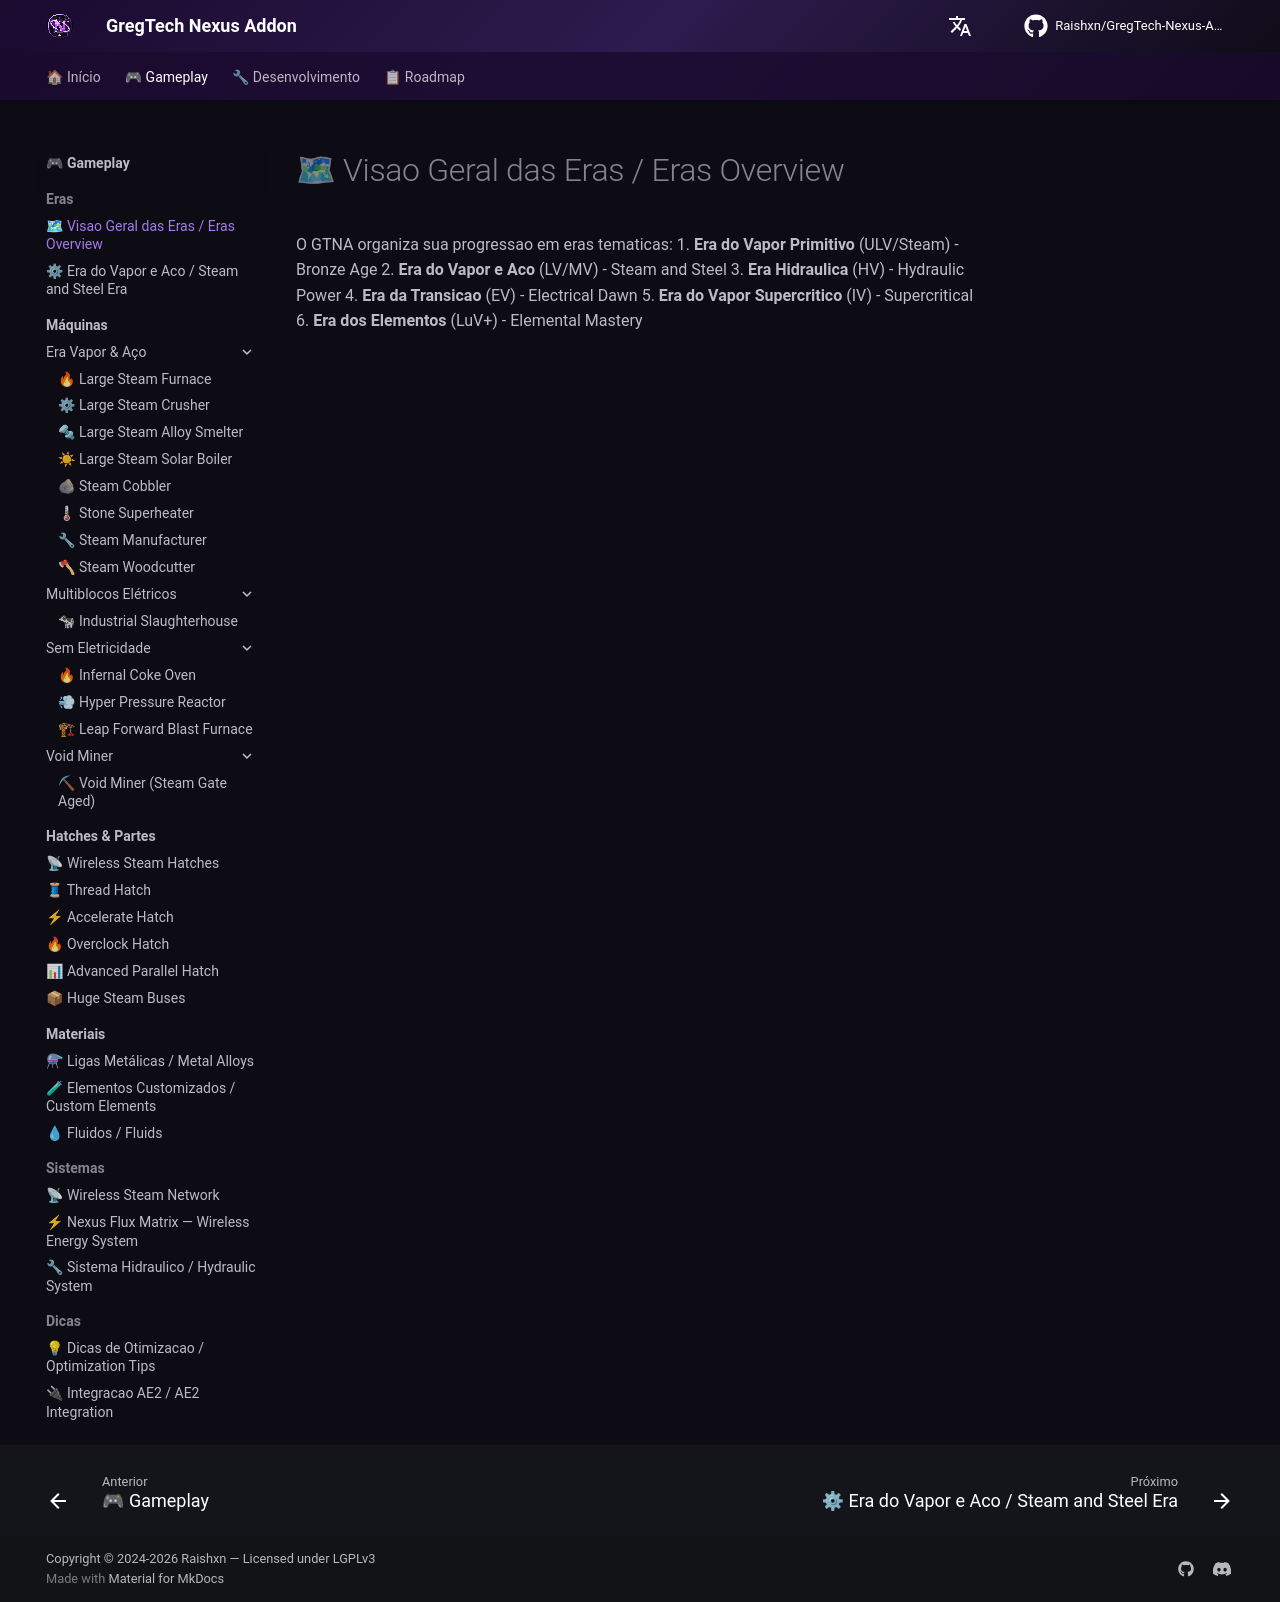

repository: Zx123456899/GregTech-Nexus-Addon · page: gameplay/eras/overview/index.html · generator: mkdocs

# 🗺 Visao Geral das Eras / Eras Overview
O GTNA organiza sua progressao em eras tematicas:
1. **Era do Vapor Primitivo** (ULV/Steam) - Bronze Age
2. **Era do Vapor e Aco** (LV/MV) - Steam and Steel
3. **Era Hidraulica** (HV) - Hydraulic Power
4. **Era da Transicao** (EV) - Electrical Dawn
5. **Era do Vapor Supercritico** (IV) - Supercritical
6. **Era dos Elementos** (LuV+) - Elemental Mastery
